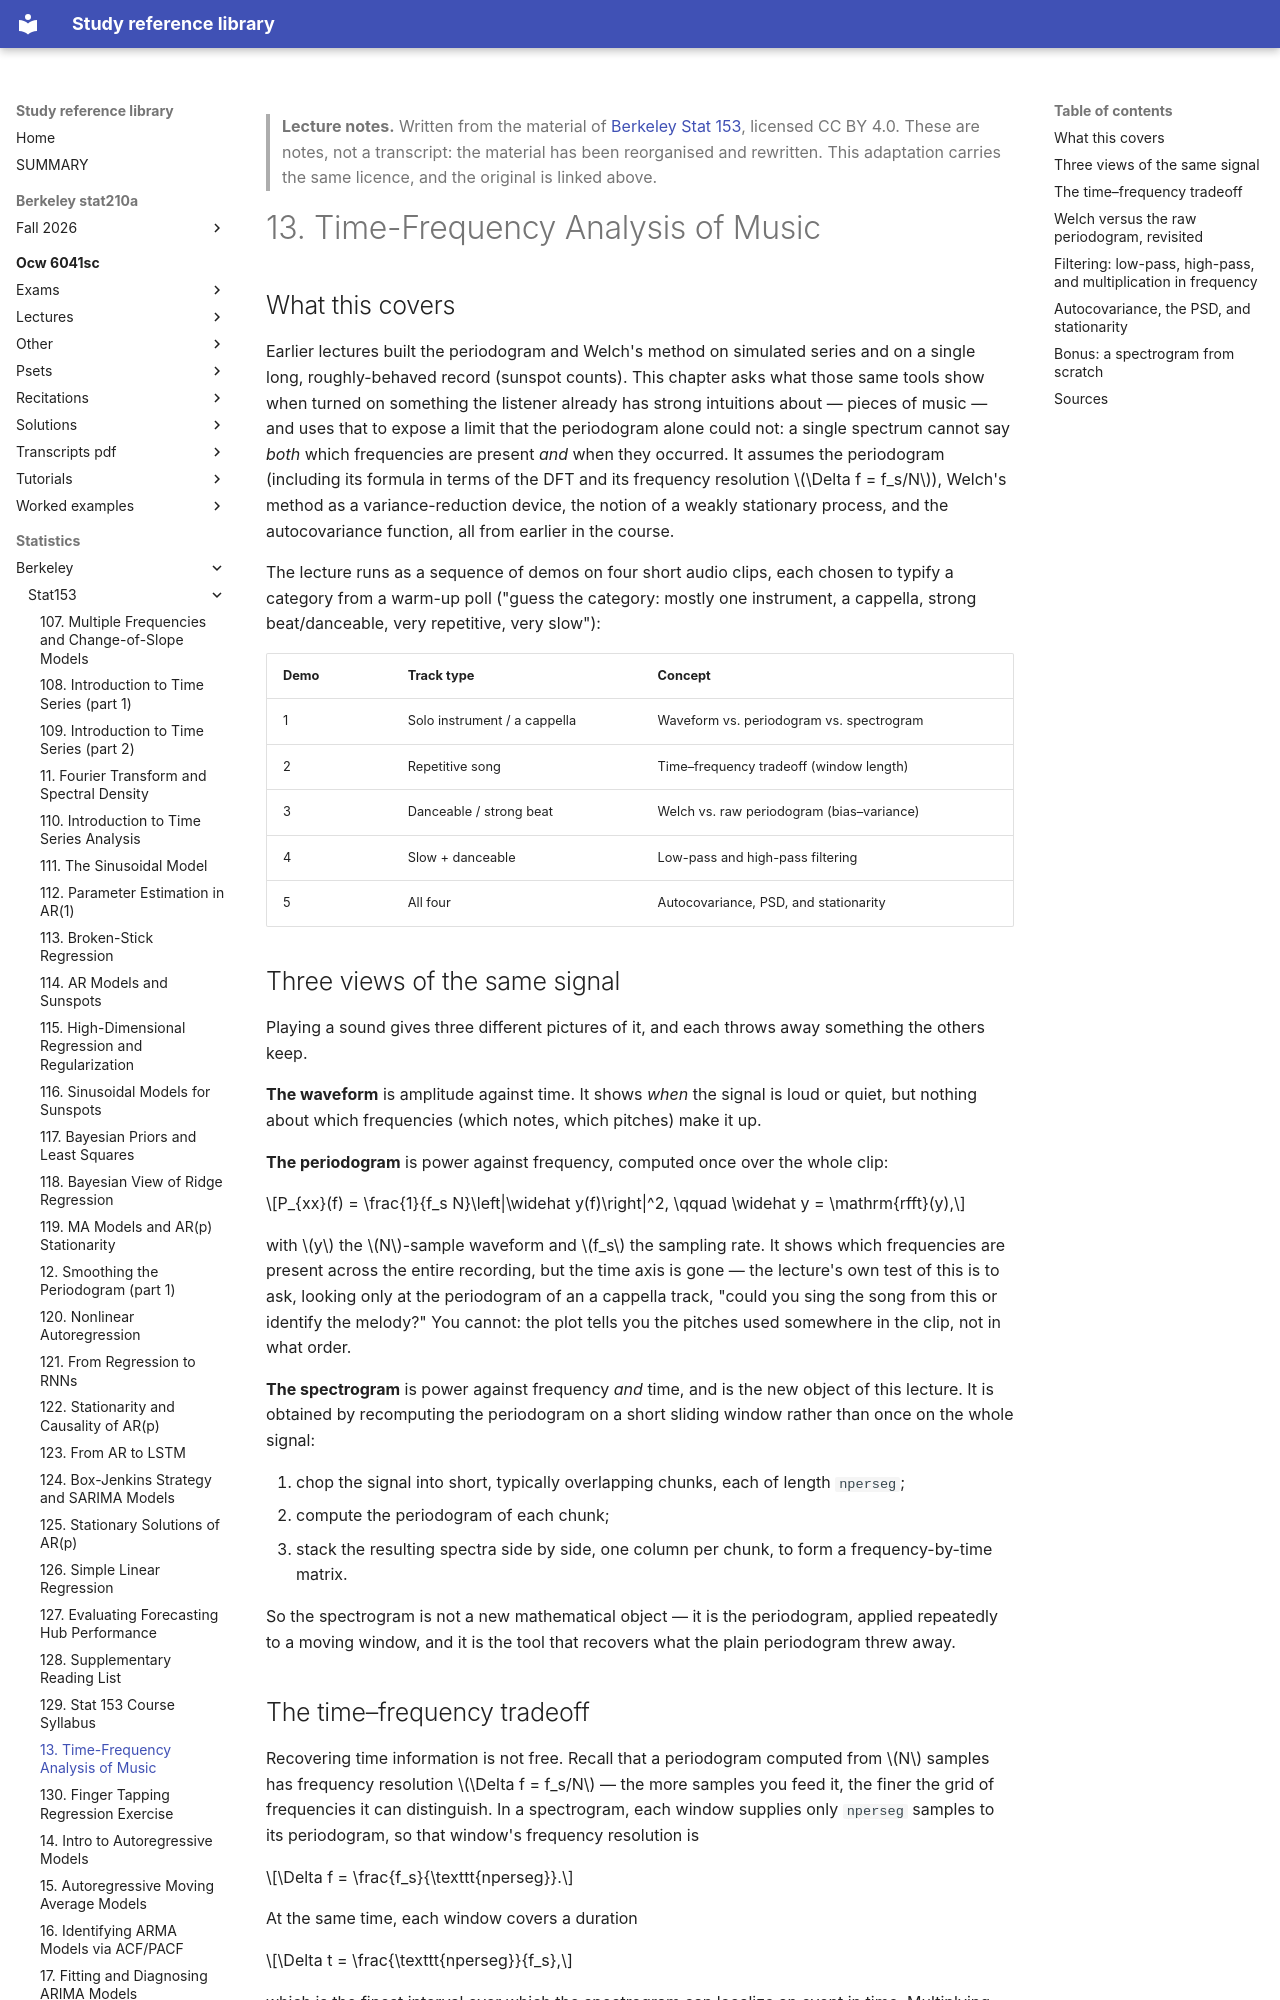

repository: Claptar/knowledge-base-library · page: statistics/berkeley/stat153/13-time-frequency-analysis-of-music/index.html · generator: mkdocs

---
title: "13. Time-Frequency Analysis of Music"
course: "Berkeley Stat 153"
chapter: 13
source: "https://github.com/berkeley-stat153"
licence: "CC BY 4.0"
written: "2026-09-20"
---

> **Lecture notes.** Written from the material of [Berkeley Stat 153](https://github.com/berkeley-stat153), licensed CC BY 4.0. These are notes, not a transcript: the material has been reorganised and rewritten. This adaptation carries the same licence, and the original is linked above.

# 13. Time-Frequency Analysis of Music

## What this covers

Earlier lectures built the periodogram and Welch's method on simulated series and on a single
long, roughly-behaved record (sunspot counts). This chapter asks what those same tools show when
turned on something the listener already has strong intuitions about — pieces of music — and uses
that to expose a limit that the periodogram alone could not: a single spectrum cannot say *both*
which frequencies are present *and* when they occurred. It assumes the periodogram (including its
formula in terms of the DFT and its frequency resolution $\Delta f = f_s/N$), Welch's method as a
variance-reduction device, the notion of a weakly stationary process, and the autocovariance
function, all from earlier in the course.

The lecture runs as a sequence of demos on four short audio clips, each chosen to typify a
category from a warm-up poll ("guess the category: mostly one instrument, a cappella, strong
beat/danceable, very repetitive, very slow"):

| Demo | Track type | Concept |
|---|---|---|
| 1 | Solo instrument / a cappella | Waveform vs. periodogram vs. spectrogram |
| 2 | Repetitive song | Time–frequency tradeoff (window length) |
| 3 | Danceable / strong beat | Welch vs. raw periodogram (bias–variance) |
| 4 | Slow + danceable | Low-pass and high-pass filtering |
| 5 | All four | Autocovariance, PSD, and stationarity |

## Three views of the same signal

Playing a sound gives three different pictures of it, and each throws away something the others
keep.

**The waveform** is amplitude against time. It shows *when* the signal is loud or quiet, but
nothing about which frequencies (which notes, which pitches) make it up.

**The periodogram** is power against frequency, computed once over the whole clip:

$$P_{xx}(f) = \frac{1}{f_s N}\left|\widehat y(f)\right|^2, \qquad \widehat y = \mathrm{rfft}(y),$$

with $y$ the $N$-sample waveform and $f_s$ the sampling rate. It shows which frequencies are
present across the entire recording, but the time axis is gone — the lecture's own test of this is
to ask, looking only at the periodogram of an a cappella track, "could you sing the song from this
or identify the melody?" You cannot: the plot tells you the pitches used somewhere in the clip, not
in what order.

**The spectrogram** is power against frequency *and* time, and is the new object of this lecture.
It is obtained by recomputing the periodogram on a short sliding window rather than once on the
whole signal:

1. chop the signal into short, typically overlapping chunks, each of length `nperseg`;
2. compute the periodogram of each chunk;
3. stack the resulting spectra side by side, one column per chunk, to form a frequency-by-time
   matrix.

So the spectrogram is not a new mathematical object — it is the periodogram, applied repeatedly to
a moving window, and it is the tool that recovers what the plain periodogram threw away.
